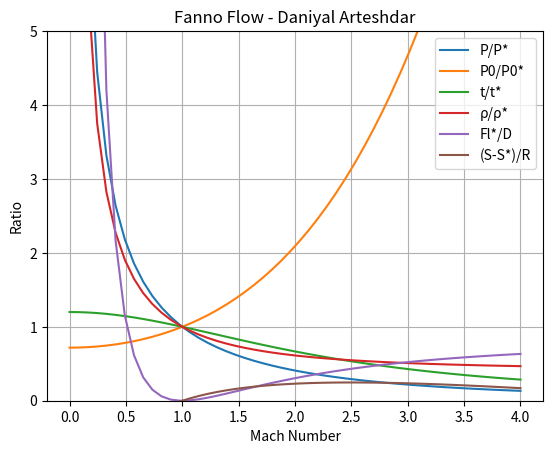

Python code for this plot:
# Coded Daniyal Arteshdar - Fanno Flow

import matplotlib.pylab as plt
import numpy as np

# Initioal Conditions

Gama=1.4
R=8.314472
Mach1 =  np.linspace(0, 4)

# Equations for Fanno Flow

P_Pstar=(((1+Gama)/(2+(Gama-1)*(Mach1**2)))**0.5)*(1/Mach1)
P0_P0star=((2+(Gama-1)*(Mach1**2))/(Gama+1))**((Gama+1)/(2**(Gama-1)))
t_tstar=1/((2+(Gama-1)*(Mach1**2))/(Gama+1))
Ro_Rostar=(1/Mach1)*((((2+(Gama-1)*(Mach1**2))/(Gama+1)))**0.5)
flstar_D=((1-Mach1**2)/(Gama*(Mach1**2)))+((Gama+1)/(2*Gama))*np.log(((Gama+1)*Mach1**2)/(2+(Gama-1)*(Mach1**2)))
S_Sstar_R= -1 * np.log((1/Mach1)*((2/(Gama+1))*(1+((Gama-1)*Mach1)/2))**((Gama+1)/(2*Gama-2)))

# Codes for plotting

plt.plot(Mach1,P_Pstar, label='P/P*')
plt.plot(Mach1,P0_P0star, label='P0/P0*')
plt.plot(Mach1,t_tstar, label='t/t*')
plt.plot(Mach1,Ro_Rostar, label='ρ/ρ*')
plt.plot(Mach1,flstar_D, label='Fl*/D')
plt.plot(Mach1,S_Sstar_R, label='(S-S*)/R')

plt.xlabel('Mach Number')
plt.ylabel('Ratio')
plt.title('Fanno Flow - Daniyal Arteshdar')
plt.ylim(0,5)
plt.legend()
plt.grid()
plt.show()

# The Outputs of Data

print("** The proportion of P/P* based on Mach Numbers **\n", P_Pstar, "\n")
print("** The proportion of P0/P0* based on Mach Numbers **\n", P0_P0star, "\n")
print("** The proportion of t/t* based on Mach Numbers **\n", t_tstar, "\n")
print("** The proportion of ρ/ρ* based on Mach Numbers **\n", Ro_Rostar, "\n")
print("** The proportion of Fl*/D based on Mach Numbers **\n", flstar_D, "\n")
print("** The proportion of S_Sstar_R based on Mach Numbers **\n", S_Sstar_R, "\n")
